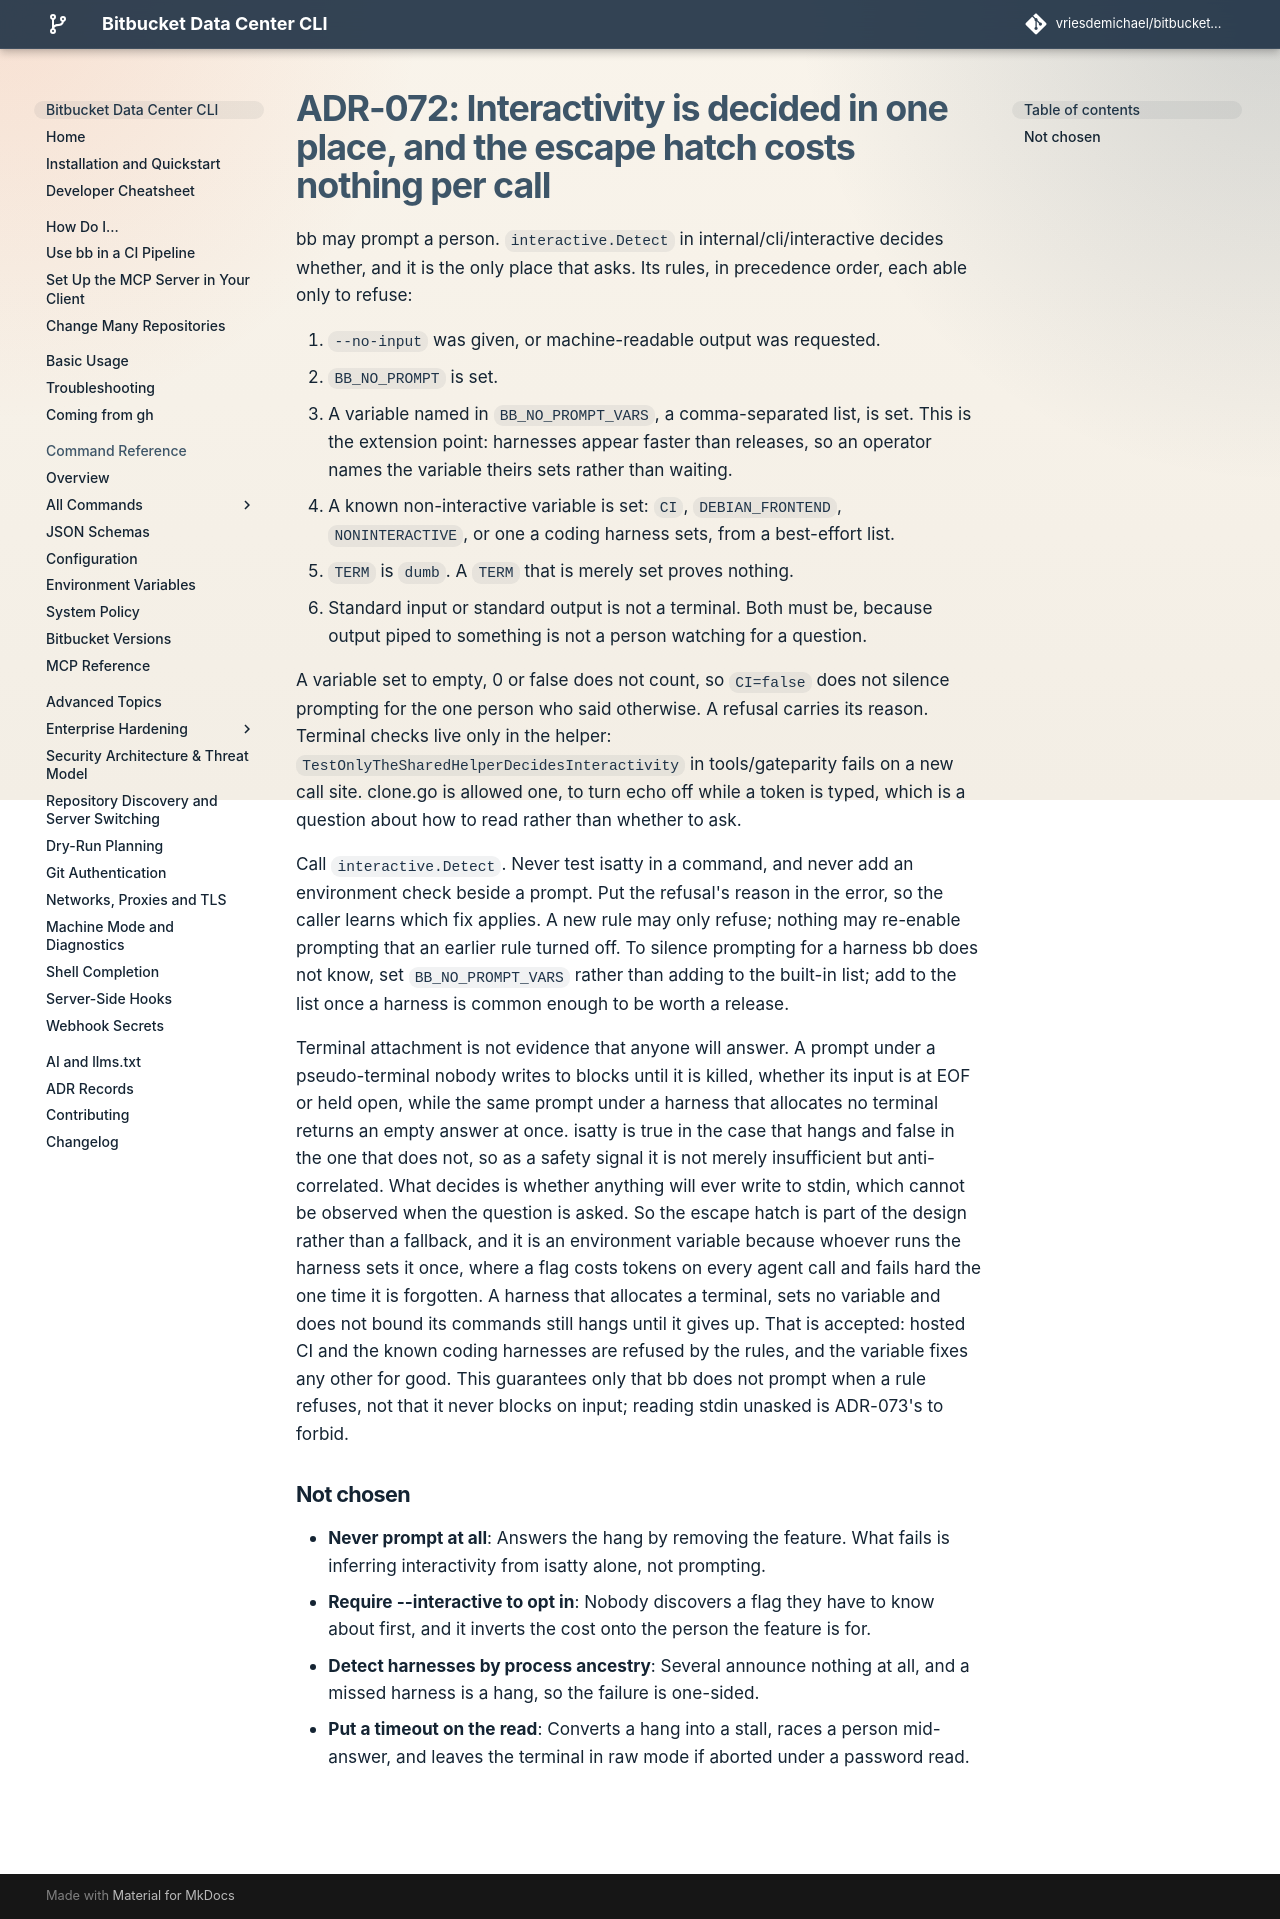

repository: vriesdemichael/bitbucket-data-center-cli · page: v6/adr/072-interactivity-is-decided-in-one-place/index.html · generator: mkdocs

---
search:
  boost: 0.3
---

# ADR-072: Interactivity is decided in one place, and the escape hatch costs nothing per call

bb may prompt a person. `interactive.Detect` in internal/cli/interactive decides whether, and it is the only place that asks. Its rules, in precedence order, each able only to refuse:

1. `--no-input` was given, or machine-readable output was requested.
2. `BB_NO_PROMPT` is set.
3. A variable named in `BB_NO_PROMPT_VARS`, a comma-separated list, is set. This is the extension point: harnesses appear faster than releases, so an operator names the variable theirs sets rather than waiting.
4. A known non-interactive variable is set: `CI`, `DEBIAN_FRONTEND`, `NONINTERACTIVE`, or one a coding harness sets, from a best-effort list.
5. `TERM` is `dumb`. A `TERM` that is merely set proves nothing.
6. Standard input or standard output is not a terminal. Both must be, because output piped to something is not a person watching for a question.

A variable set to empty, 0 or false does not count, so `CI=false` does not silence prompting for the one person who said otherwise. A refusal carries its reason. Terminal checks live only in the helper: `TestOnlyTheSharedHelperDecidesInteractivity` in tools/gateparity fails on a new call site. clone.go is allowed one, to turn echo off while a token is typed, which is a question about how to read rather than whether to ask.

Call `interactive.Detect`. Never test isatty in a command, and never add an environment check beside a prompt. Put the refusal's reason in the error, so the caller learns which fix applies. A new rule may only refuse; nothing may re-enable prompting that an earlier rule turned off. To silence prompting for a harness bb does not know, set `BB_NO_PROMPT_VARS` rather than adding to the built-in list; add to the list once a harness is common enough to be worth a release.

Terminal attachment is not evidence that anyone will answer. A prompt under a pseudo-terminal nobody writes to blocks until it is killed, whether its input is at EOF or held open, while the same prompt under a harness that allocates no terminal returns an empty answer at once. isatty is true in the case that hangs and false in the one that does not, so as a safety signal it is not merely insufficient but anti-correlated. What decides is whether anything will ever write to stdin, which cannot be observed when the question is asked. So the escape hatch is part of the design rather than a fallback, and it is an environment variable because whoever runs the harness sets it once, where a flag costs tokens on every agent call and fails hard the one time it is forgotten. A harness that allocates a terminal, sets no variable and does not bound its commands still hangs until it gives up. That is accepted: hosted CI and the known coding harnesses are refused by the rules, and the variable fixes any other for good. This guarantees only that bb does not prompt when a rule refuses, not that it never blocks on input; reading stdin unasked is ADR-073's to forbid.

## Not chosen

- **Never prompt at all**: Answers the hang by removing the feature. What fails is inferring interactivity from isatty alone, not prompting.
- **Require --interactive to opt in**: Nobody discovers a flag they have to know about first, and it inverts the cost onto the person the feature is for.
- **Detect harnesses by process ancestry**: Several announce nothing at all, and a missed harness is a hang, so the failure is one-sided.
- **Put a timeout on the read**: Converts a hang into a stall, races a person mid-answer, and leaves the terminal in raw mode if aborted under a password read.
